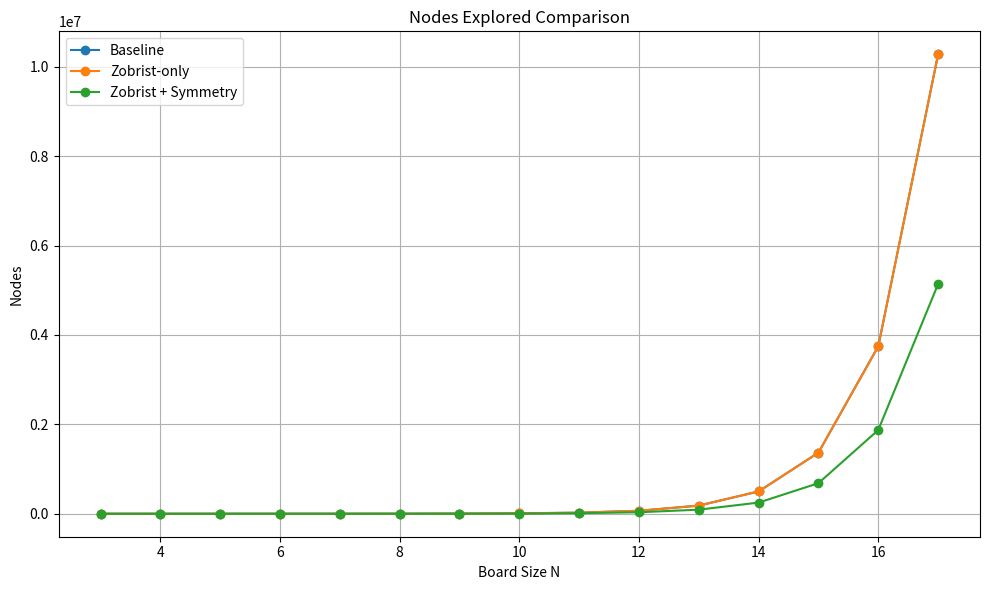
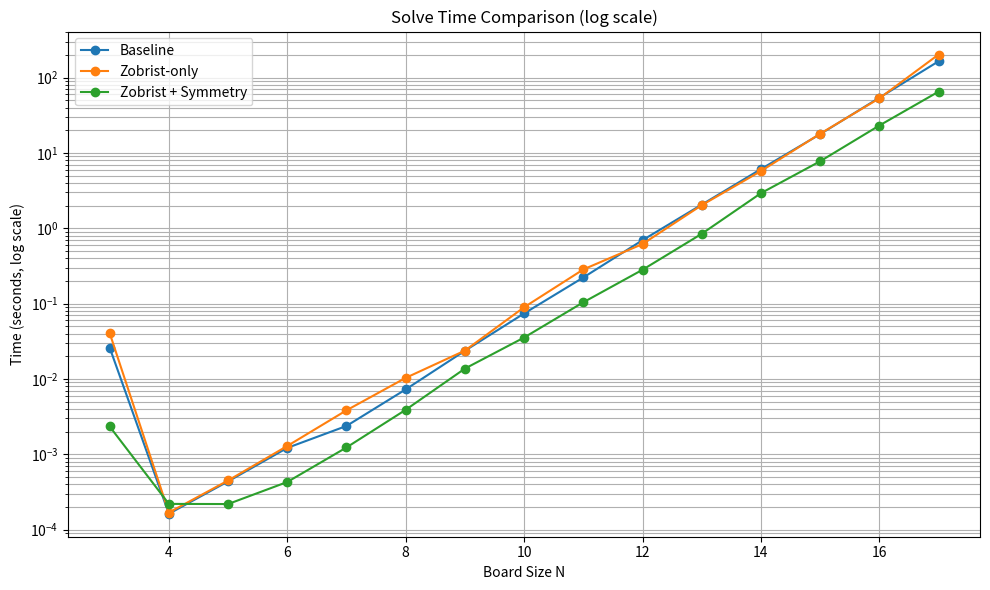

Recreate these plots in Python, in order.
import matplotlib.pyplot as plt



# Board size N = 3〜17
N = list(range(3, 18))

# Baseline (何もなし)  from turn1file0
nodes_base = [
    9, 22, 65, 168, 446, 1227, 3313,
    8978, 24480, 66850, 182555, 499304,
    1367593, 3748064, 10280397
]
time_base = [
    0.026104, 0.000162, 0.000436, 0.001214, 0.002374,
    0.00726, 0.023661, 0.074085, 0.222423, 0.695986,
    2.06325, 6.11876, 17.8007, 54.2708, 165.279
]

# Zobrist + Symmetry  from turn1file1
nodes_sym = [
    6, 12, 35, 87, 231, 619, 1676,
    4507, 12289, 33475, 91413, 249774,
    684145, 1874358, 5141141
]
time_sym = [
    0.002336, 0.000219, 0.000218, 0.000428, 0.00123,
    0.003889, 0.013716, 0.035461, 0.104181, 0.281596,
    0.846008, 2.92944, 7.7719, 23.1926, 65.3181
]

# Zobrist only  from turn1file2
nodes_zob = [
    9, 22, 65, 168, 446, 1227, 3313,
    8978, 24480, 66850, 182555, 499304,
    1367593, 3748064, 10280397
]
time_zob = [
    0.040707, 0.000168, 0.000448, 0.001287, 0.00383,
    0.010328, 0.023784, 0.089525, 0.284369, 0.61872,
    2.02883, 5.75761, 18.0294, 53.2567, 203.356
]



plt.figure(figsize=(10, 6))
plt.plot(N, nodes_base, marker='o', label='Baseline')
plt.plot(N, nodes_zob, marker='o', label='Zobrist-only')
plt.plot(N, nodes_sym, marker='o', label='Zobrist + Symmetry')

plt.title("Nodes Explored Comparison")
plt.xlabel("Board Size N")
plt.ylabel("Nodes")
plt.legend()
plt.grid(True)
plt.tight_layout()
plt.savefig("nodes_comparison.png", dpi=300)
plt.show()



plt.figure(figsize=(10, 6))
plt.plot(N, time_base, marker='o', label='Baseline')
plt.plot(N, time_zob, marker='o', label='Zobrist-only')
plt.plot(N, time_sym, marker='o', label='Zobrist + Symmetry')

plt.yscale('log')
plt.title("Solve Time Comparison (log scale)")
plt.xlabel("Board Size N")
plt.ylabel("Time (seconds, log scale)")
plt.legend()
plt.grid(True, which='both')
plt.tight_layout()
plt.savefig("time_comparison.png", dpi=300)
plt.show()
